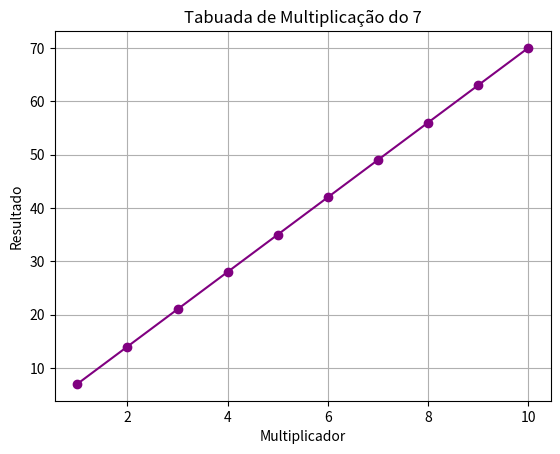

Recreate this plot in Python.
# Importa a biblioteca matplotlib para a criação de gráficos
import matplotlib.pyplot as plt

# Cria uma lista com os números de 1 a 10 (os multiplicadores)
multiplicadores = list(range(1, 11))

# Calcula a tabuada do 7, gerando uma lista com os resultados
resultados = [7 * i for i in multiplicadores]

# Cria o gráfico de linha
plt.plot(multiplicadores, resultados, marker='o', linestyle='-', color='purple')

# Adiciona título e rótulos aos eixos do gráfico
plt.title("Tabuada de Multiplicação do 7")
plt.xlabel("Multiplicador")
plt.ylabel("Resultado")

# Adiciona uma grade para facilitar a leitura dos valores
plt.grid(True)

# Exibe o gráfico em uma janela
plt.show()

# Imprime a tabuada no console para referência
print("Tabuada de Multiplicação do 7:")
for i in range(1, 11):
    print(f"7 x {i} = {7 * i}")